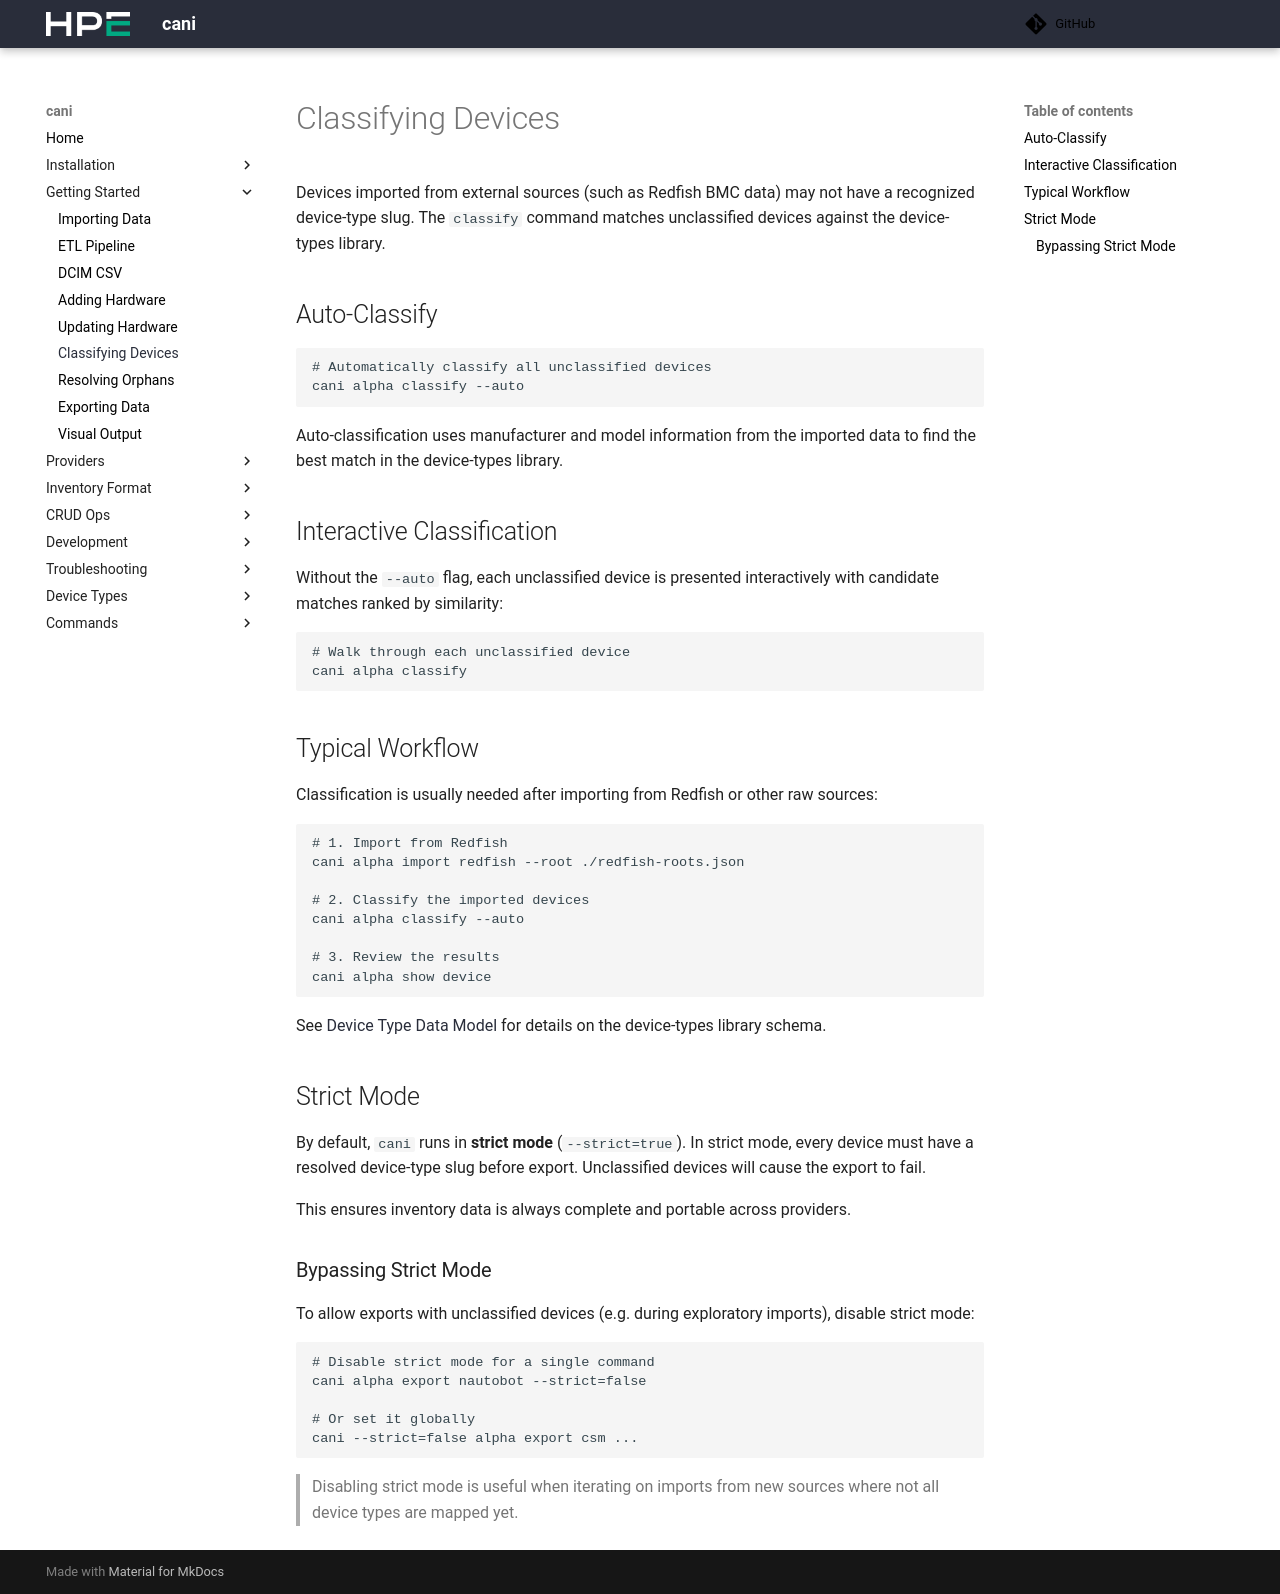

repository: Cray-HPE/cani · page: v0.8.3/getting_started/classify/index.html · generator: mkdocs

# Classifying Devices

Devices imported from external sources (such as Redfish BMC data) may not have a recognized device-type slug. The `classify` command matches unclassified devices against the device-types library.

## Auto-Classify

```shell
# Automatically classify all unclassified devices
cani alpha classify --auto
```

Auto-classification uses manufacturer and model information from the imported data to find the best match in the device-types library.

## Interactive Classification

Without the `--auto` flag, each unclassified device is presented interactively with candidate matches ranked by similarity:

```shell
# Walk through each unclassified device
cani alpha classify
```

## Typical Workflow

Classification is usually needed after importing from Redfish or other raw sources:

```shell
# 1. Import from Redfish
cani alpha import redfish --root ./redfish-roots.json

# 2. Classify the imported devices
cani alpha classify --auto

# 3. Review the results
cani alpha show device
```

See [Device Type Data Model](../devicetypes/devicetype.md) for details on the device-types library schema.

## Strict Mode

By default, `cani` runs in **strict mode** (`--strict=true`). In strict mode, every device must have a resolved device-type slug before export. Unclassified devices will cause the export to fail.

This ensures inventory data is always complete and portable across providers.

### Bypassing Strict Mode

To allow exports with unclassified devices (e.g. during exploratory imports), disable strict mode:

```shell
# Disable strict mode for a single command
cani alpha export nautobot --strict=false

# Or set it globally
cani --strict=false alpha export csm ...
```

> Disabling strict mode is useful when iterating on imports from new sources where not all device types are mapped yet.
